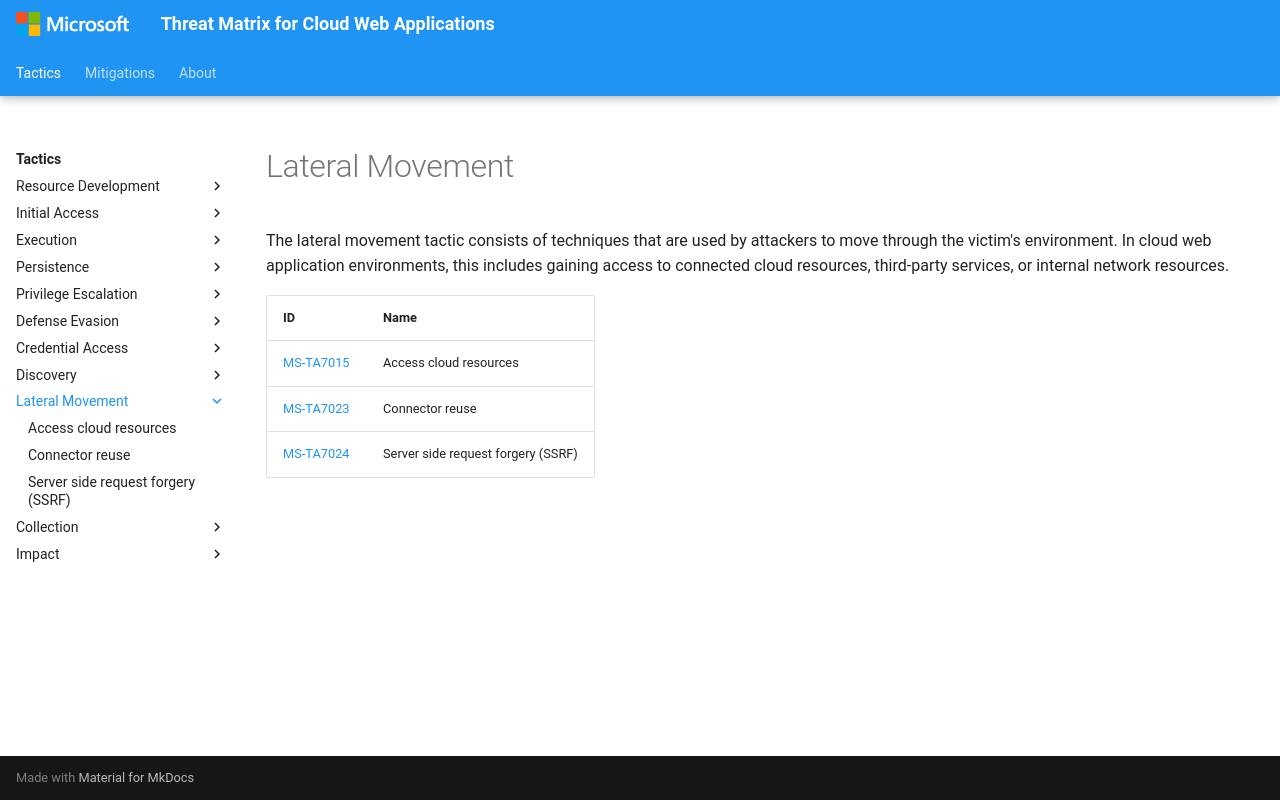

repository: microsoft/Threat-Matrix-for-Cloud-Web-Applications · page: tactics/LateralMovement/index.html · generator: mkdocs

---
hide:
  - toc
  - footer
---

# Lateral Movement

The lateral movement tactic consists of techniques that are used by attackers to move through the victim's environment. In cloud web application environments, this includes gaining access to connected cloud resources, third-party services, or internal network resources.

|ID|Name|
|--|----|
|[MS-TA7015](../../techniques/Access%20cloud%20resources.md)|Access cloud resources|
|[MS-TA7023](../../techniques/Connector%20reuse.md)|Connector reuse|
|[MS-TA7024](../../techniques/Server%20side%20request%20forgery%20(SSRF).md)|Server side request forgery (SSRF)|
